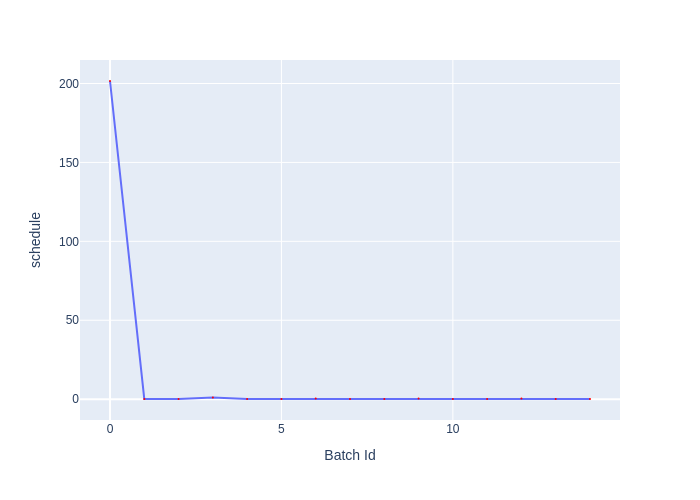

Values plotted in this chart, from the file beside it:
Batch Id, schedule
0, 201.6
1, 0.1693
2, 0.1508
3, 1.022
4, 0.1308
5, 0.1456
6, 0.37
7, 0.1293
8, 0.1415
9, 0.381
10, 0.1287
11, 0.1462
12, 0.3767
13, 0.116
14, 0.1128
